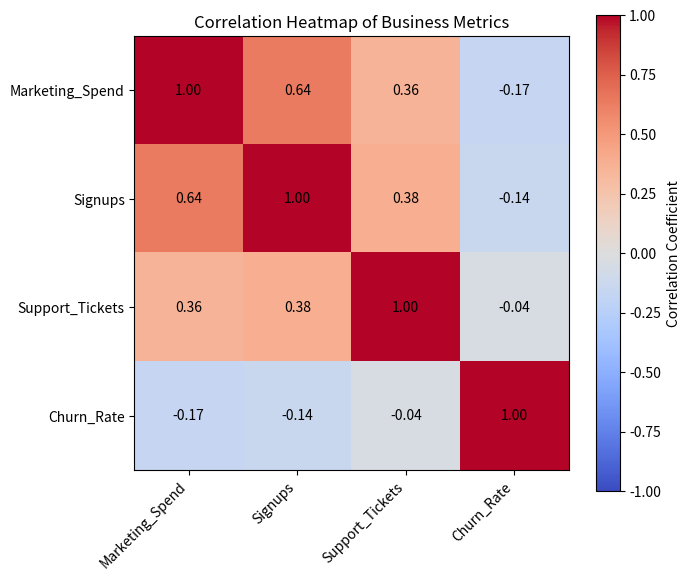
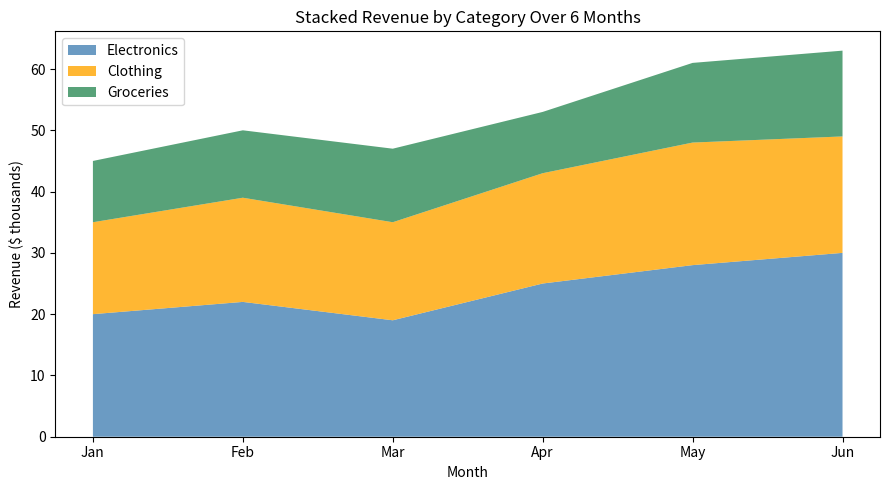

Here is the Python script that generated these plots, in order:
import numpy as np
import pandas as pd
import matplotlib.pyplot as plt

np.random.seed(42)
n = 100

# -------------------------
# Chart 1: Correlation heatmap of 4 business metrics
# -------------------------
marketing_spend = np.random.normal(3000, 500, n)

# Sign-ups scale with marketing spend (deliberate strong correlation), plus noise
signups = marketing_spend * 0.8 + np.random.normal(0, 400, n)

# Support tickets: mostly independent noise, weak relation to signups
support_tickets = np.random.normal(50, 15, n) + signups * 0.01

# Churn rate: independent of the others
churn_rate = np.random.normal(5, 1.5, n)

df = pd.DataFrame({
    "Marketing_Spend": marketing_spend,
    "Signups": signups,
    "Support_Tickets": support_tickets,
    "Churn_Rate": churn_rate,
})

corr = df.corr()

fig, ax = plt.subplots(figsize=(7, 6))
im = ax.imshow(corr, cmap="coolwarm", vmin=-1, vmax=1)

ax.set_title("Correlation Heatmap of Business Metrics")
ax.set_xticks(range(len(corr.columns)))
ax.set_yticks(range(len(corr.columns)))
ax.set_xticklabels(corr.columns, rotation=45, ha="right")
ax.set_yticklabels(corr.columns)

for i in range(len(corr.columns)):
    for j in range(len(corr.columns)):
        ax.text(j, i, f"{corr.iloc[i, j]:.2f}", ha="center", va="center", color="black")

fig.colorbar(im, label="Correlation Coefficient")
plt.tight_layout()
plt.savefig("correlation_heatmap.png", dpi=150)   # save before show
plt.show()

# -------------------------
# Chart 2: Stacked area plot of 3 product categories
# -------------------------
months = ["Jan", "Feb", "Mar", "Apr", "May", "Jun"]
electronics = [20, 22, 19, 25, 28, 30]
clothing = [15, 17, 16, 18, 20, 19]
groceries = [10, 11, 12, 10, 13, 14]

fig2, ax2 = plt.subplots(figsize=(9, 5))
ax2.stackplot(months, electronics, clothing, groceries,
              labels=["Electronics", "Clothing", "Groceries"],
              colors=["steelblue", "orange", "seagreen"], alpha=0.8)
ax2.set_title("Stacked Revenue by Category Over 6 Months")
ax2.set_xlabel("Month")
ax2.set_ylabel("Revenue ($ thousands)")
ax2.legend(loc="upper left")
plt.tight_layout()

plt.savefig("stacked_revenue.png", dpi=150)
plt.show()
